Run: headless pygame with SDL's dummy video driver; simulated clock (each Clock.tick advances the game by its frame time, no real sleeping); random seed 0; keys injected as events and as key.get_pressed() state; mouse plan: one left click at the window centre at the start of phase 2, then a move to the lower-right quarter at the start of phase 3.
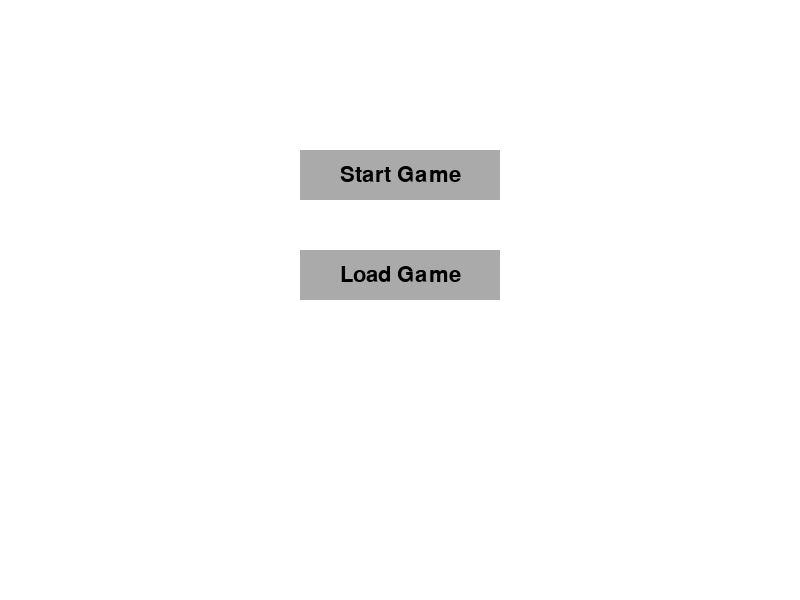
Frame 1 of 4 · flips 1–60 · no input
Frame 2 of 4 · flips 61–180 · clicked the window centre · tapped SPACE, RETURN · held RIGHT (→), D · screen unchanged from frame 1, image omitted
Frame 3 of 4 · flips 181–300 · moved the mouse to the lower-right quarter · held DOWN (↓), S · screen unchanged from frame 2, image omitted
Frame 4 of 4 · flips 301–420 · held LEFT (←), A, UP (↑), W · screen unchanged from frame 3, image omitted

The pygame program that drew these frames:

import pygame
import sys

# Initialize Pygame
pygame.init()

# Set up the display
screen = pygame.display.set_mode((800, 600))
pygame.display.set_caption("Pygame Button Example")

# Define colors
WHITE = (255, 255, 255)
GRAY = (170, 170, 170)
DARK_GRAY = (100, 100, 100)
BLACK = (0, 0, 0)

# Set up fonts
font = pygame.font.SysFont('Arial', 32)

# Button click state
button_clicked = False

# Create a function to draw a button
def draw_button(text, x, y, width, height, inactive_color, active_color, action=None):
    global button_clicked
    mouse = pygame.mouse.get_pos()
    click = pygame.mouse.get_pressed()

    # Check if the mouse is over the button
    if x + width > mouse[0] > x and y + height > mouse[1] > y:
        pygame.draw.rect(screen, active_color, (x, y, width, height))

        if click[0] == 1 and not button_clicked:
            button_clicked = True  # Set flag to prevent repeated clicks
            if action is not None:
                action()

        if click[0] == 0:  # Detect mouse release to reset the flag
            button_clicked = False
    else:
        pygame.draw.rect(screen, inactive_color, (x, y, width, height))

    # Render the text on the button
    button_text = font.render(text, True, BLACK)
    screen.blit(button_text, (x + (width // 2 - button_text.get_width() // 2), y + (height // 2 - button_text.get_height() // 2)))

# Define the action function to be triggered when the button is clicked
def button_action():
    print("Button clicked!")

def start():
    screen.fill(WHITE)
# Run the game loop
while True:
    screen.fill(WHITE)

    # Draw the button (text, x, y, width, height, inactive color, active color, action)
    draw_button("Start Game", 300, 150, 200, 50, GRAY, DARK_GRAY, button_action)
    draw_button("Load Game", 300, 250, 200, 50, GRAY, DARK_GRAY, button_action)

    # Event handling
    for event in pygame.event.get():
        if event.type == pygame.QUIT:
            pygame.quit()
            sys.exit()

    pygame.display.update()
